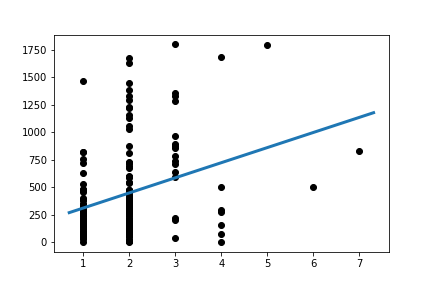

The table this chart was drawn from, first rows:
Slope:	137.25629385059838
Intercept:	173.3
R_value:	0.3155
P_value:	1.7867709807520557e-05
